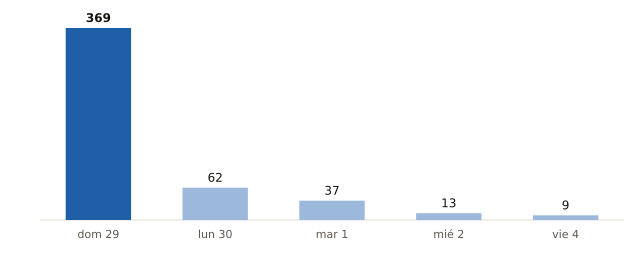

Values plotted in this chart, from the file beside it:
fecha, municipios_prob_90_o_mas
2026-11-29, 369
2026-11-30, 62
2026-12-01, 37
2026-12-02, 13
2026-12-04, 9
